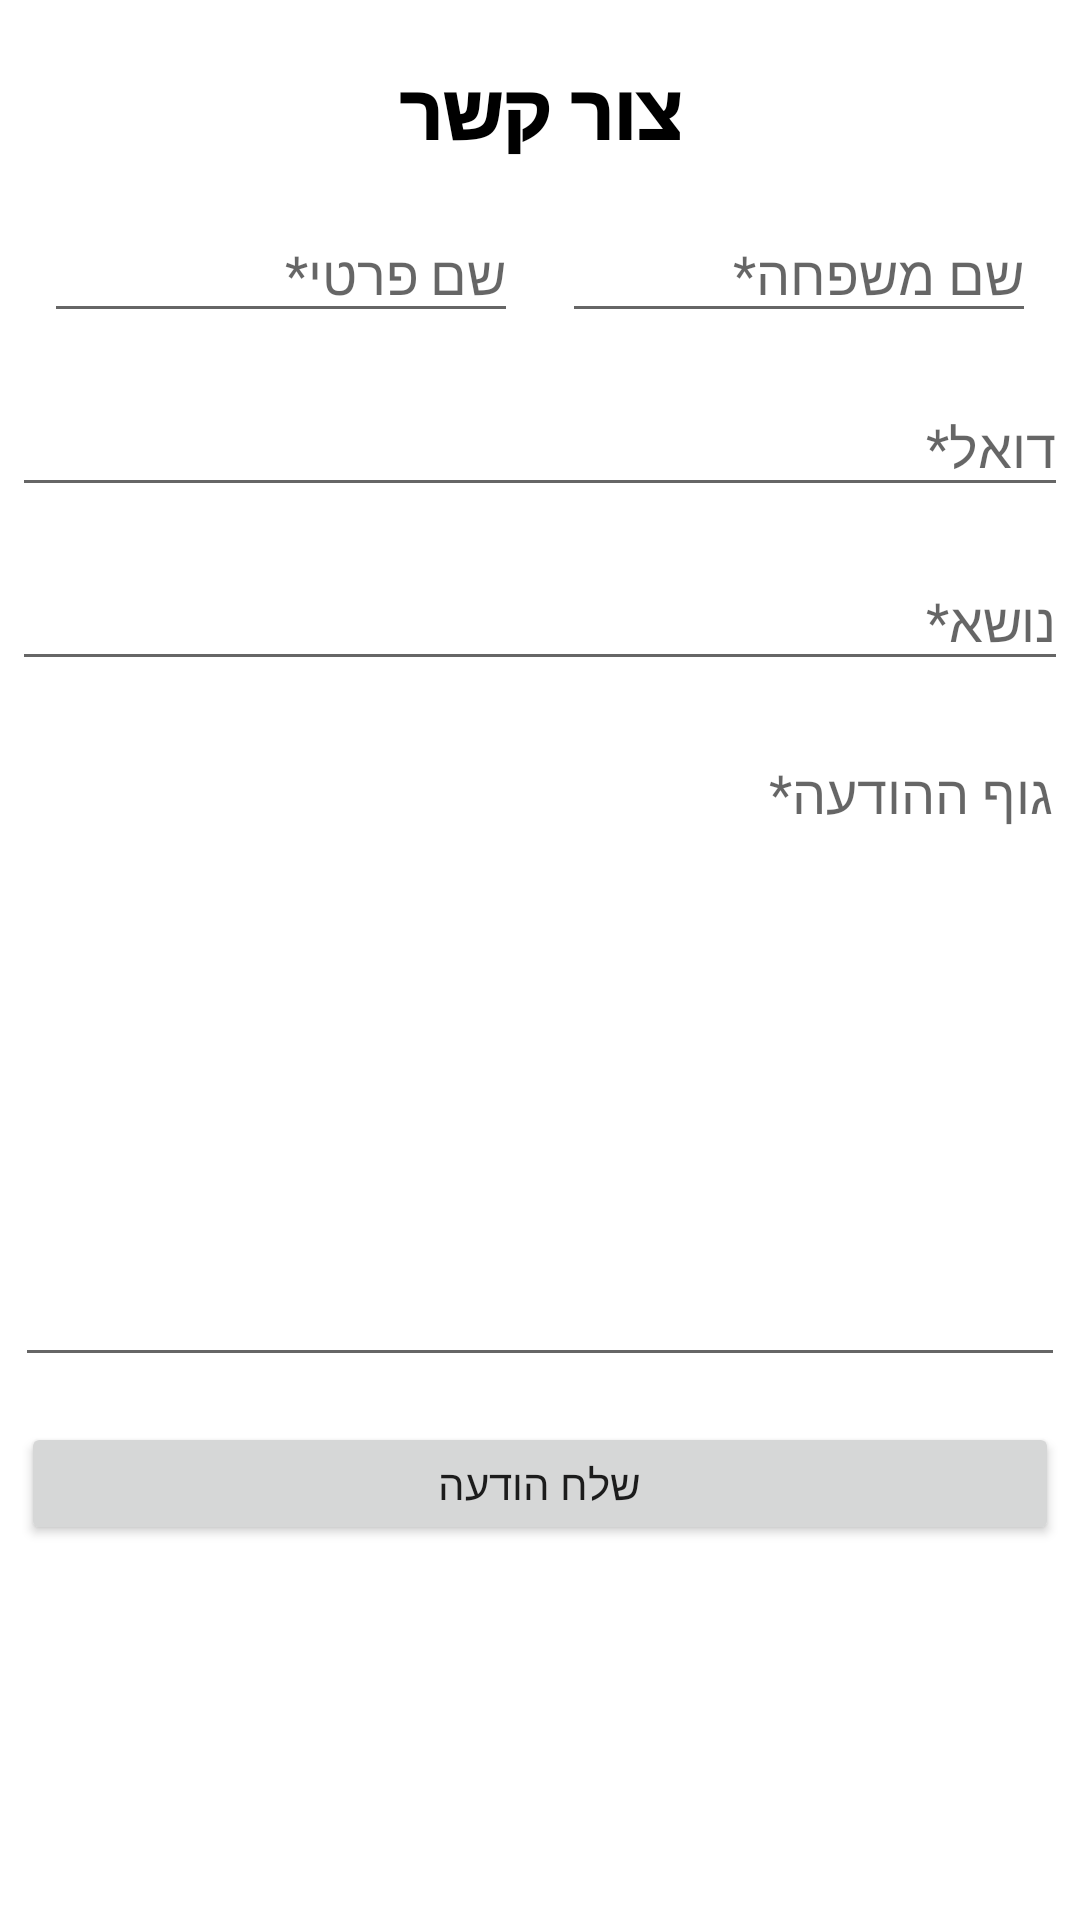

Write the Android layout XML for this screen, with the resource values it uses.
<!-- AndroidManifest.xml: application theme Theme.Jesta -->
<!-- res/layout/fragment_contact.xml -->
<?xml version="1.0" encoding="utf-8"?>
<layout xmlns:android="http://schemas.android.com/apk/res/android"
    xmlns:app="http://schemas.android.com/apk/res-auto"
    xmlns:tools="http://schemas.android.com/tools">

    <androidx.constraintlayout.widget.ConstraintLayout
        android:layout_width="match_parent"
        android:layout_height="match_parent">

        <TextView
            android:id="@+id/contact_fragment_headline"
            android:layout_width="wrap_content"
            android:layout_height="wrap_content"
            android:layout_marginTop="20dp"
            android:fontFamily="sans-serif-black"
            android:text="@string/make_contact"
            android:textSize="25sp"
            android:textColor="@color/black"
            app:layout_constraintEnd_toEndOf="parent"
            app:layout_constraintStart_toStartOf="parent"
            app:layout_constraintTop_toTopOf="parent" />

        <EditText
            android:id="@+id/contact_fragment_firstName"
            android:layout_width="158dp"
            android:layout_height="42dp"
            android:layout_marginTop="15dp"
            android:ems="10"
            android:hint="שם פרטי*"
            android:inputType="textPersonName"
            app:layout_constraintEnd_toStartOf="@+id/contact_fragment_lastName"
            app:layout_constraintHorizontal_bias="0.5"
            app:layout_constraintStart_toStartOf="parent"
            app:layout_constraintTop_toBottomOf="@+id/contact_fragment_headline" />

        <EditText
            android:id="@+id/contact_fragment_lastName"
            android:layout_width="158dp"
            android:layout_height="42dp"
            android:ems="10"
            android:hint="שם משפחה*"
            android:inputType="textPersonName"
            app:layout_constraintEnd_toEndOf="parent"
            app:layout_constraintHorizontal_bias="0.5"
            app:layout_constraintStart_toEndOf="@+id/contact_fragment_firstName"
            app:layout_constraintTop_toTopOf="@+id/contact_fragment_firstName" />

        <EditText
            android:id="@+id/contact_fragment_email"
            android:layout_width="352dp"
            android:layout_height="43dp"
            android:layout_marginTop="15dp"
            android:ems="10"
            android:hint="דואל*"
            android:inputType="textEmailAddress"
            app:layout_constraintEnd_toEndOf="@+id/contact_fragment_lastName"
            app:layout_constraintStart_toStartOf="@+id/contact_fragment_firstName"
            app:layout_constraintTop_toBottomOf="@+id/contact_fragment_lastName" />

        <EditText
            android:id="@+id/contact_fragment_subject"
            android:layout_width="352dp"
            android:layout_height="43dp"
            android:layout_marginTop="15dp"
            android:ems="10"
            android:hint="נושא*"
            android:inputType="text"
            app:layout_constraintEnd_toEndOf="@+id/contact_fragment_email"
            app:layout_constraintStart_toStartOf="@+id/contact_fragment_email"
            app:layout_constraintTop_toBottomOf="@+id/contact_fragment_email" />

        <EditText
            android:id="@+id/contact_fragment_message"
            android:layout_width="350dp"
            android:layout_height="217dp"
            android:layout_marginTop="15dp"
            android:ems="10"
            android:gravity="start|top"
            android:hint="גוף ההודעה*"
            android:inputType="textMultiLine"
            app:layout_constraintEnd_toEndOf="@+id/contact_fragment_subject"
            app:layout_constraintStart_toStartOf="@+id/contact_fragment_subject"
            app:layout_constraintTop_toBottomOf="@+id/contact_fragment_subject" />

        <Button
            android:id="@+id/contact_fragment_send_message_btn"
            android:layout_width="346dp"
            android:layout_height="41dp"
            android:layout_marginTop="15dp"
            android:text="שלח הודעה"
            app:layout_constraintEnd_toEndOf="@+id/contact_fragment_message"
            app:layout_constraintStart_toStartOf="@+id/contact_fragment_message"
            app:layout_constraintTop_toBottomOf="@+id/contact_fragment_message" />

        <androidx.constraintlayout.widget.Group
            android:id="@+id/group"
            android:layout_width="wrap_content"
            android:layout_height="wrap_content"
            app:constraint_referenced_ids="contact_fragment_firstName,contact_fragment_lastName" />

    </androidx.constraintlayout.widget.ConstraintLayout>

</layout>
<!-- resources referenced by this layout -->
<resources>
  <color name="black">#FF000000</color>
  <string name="make_contact">צור קשר</string>
  <style name="Theme.Jesta" parent="Theme.MaterialComponents.Light.NoActionBar">
          
          <item name="colorPrimary">@color/gray900</item>
          <item name="colorPrimaryVariant">@color/gray900</item>
          <item name="colorOnPrimary">@color/gray50</item>
          
          <item name="colorSecondary">@color/gray200</item>
          <item name="colorSecondaryVariant">@color/gray700</item>
          <item name="colorOnSecondary">@color/gray900</item>
          
          <item name="android:statusBarColor" tools:targetApi="l">?attr/colorPrimaryVariant</item>
          
      </style>
  <color name="gray900">#212121</color>
  <color name="gray50">#FAFAFA</color>
  <color name="gray200">#EEEEEE</color>
  <color name="gray700">#616161</color>
</resources>
